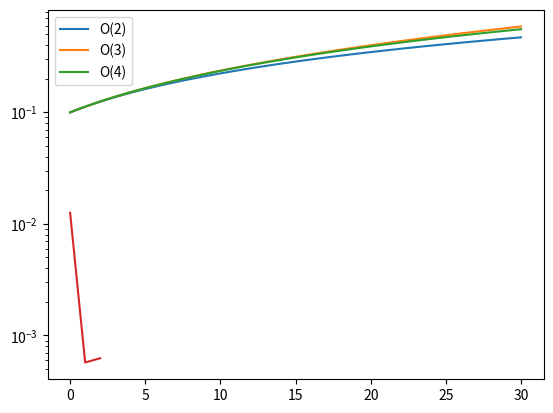

Python code for this plot:
# ---
# jupyter:
#   jupytext:
#     formats: ipynb,py:percent
#     text_representation:
#       extension: .py
#       format_name: percent
#       format_version: '1.3'
#       jupytext_version: 1.14.4
#   kernelspec:
#     display_name: Python 3 (ipykernel)
#     language: python
#     name: python3
# ---

# %% [markdown] slideshow={"slide_type": "slide"}
# # Modelització

# %% [markdown] slideshow={"slide_type": "notes"}
# ## Aproximacions
#
# En desenvolupar el nostre model ens podem trobar amb expressions complexes que poden resultar en un model massa complex o difícil de calcular.
#
# Quan plantegem el model ens podem trobar que en combinar diferents funcions ens trobem amb un model complex:
#
# \begin{align}
# y &= \sqrt{f(x)} e^{f(x)} \\
# f(x) &= x^2 + 2x + 1/x \\
# y & =  \sqrt{x^2 + 2x + 1/x} e^{x^2 + 2x + 1/x} \\
# \end{align}
#
# També ens podem trobar que en construir el model acabem amb equacions diferencials no lineals:
#
# $$P' = a P \sin(\pi/2(1 + P/M))$$
#
# O podem tindre equacions diferencials que hem de resoldre per aproximació numèrica:
#
# $$\frac{\partial a \sqrt{b + x(t)}}{\partial t} = c + d \sqrt{x(t)}$$
#
# En aquestes situacions podem fer aproximacions per
# - simplificar el model
# - simplificar el càlcul
# - fer aproximacions numeèriques

# %% [markdown]
# ### Factors d'escala i es relatiu dels termes
# - Un model amb cert nombre de variables, no tots solen tindre el mateix pes en el resultat final.
# - Podem analitzar l'ordre de magnitud relatiu dels diferents termes.
# - Si algun terme és poc rellevant, el podem eliminar per simplificar el model.

# %% [markdown]
# ### Exemple:
# - Tenim un model de la forma
# $$y = \sqrt{x^2 + 2x + 1/x} \,e^{x^2 + 1/x}$$
# - Si la resolució de $x$ és de l'ordre $1\%$

# %% [markdown]
# - Si $x \sim O(10)$
#     - $x^2 + 2x + 1/x \sim O(10^2 + 10 + 10^{-1})$ i ho podem reduir a $x^2 + 2x$
#     
#     $$y = \sqrt{x^2 + 2x} \,e^{x^2}$$
#     

# %% [markdown]
# - Si $x \sim O(10^{-1})$
#     - $x^2 + 2x + 1/x \sim O(10^{-2} + 10^{-1} + 10^2)$ i ho podem reduir a $1/x$
#
# $$y = \sqrt{1/x} \,e^{1/x}$$

# %% [markdown]
# - Si tenim múltiples variables, hem de fer l'exercici amb cada una d'elles
# - A vegades podem fer desenvolupaments en sèries de Taylor per simplificar encara més

# %% [markdown]
# ### Exemple:
# - Tenim un model de la forma
# $$z = a + b \sin(\omega x) - a \cos(\omega y)$$
# - Si les resolucions de $x$ i $y$ són de l'ordre $1\%$ i tenim valors de $\omega x$ i $\omega y$ al voltant de 0.1

# %% [markdown]
# - Per Taylor tenim:
# $$z = a + b (\omega x - \frac{1}{6}\omega^3 x^3 + \dots) - a (1 - \frac{1}{2}\omega^2 y^2 + \dots)$$
#
# - i ho podem reduir a:
# $$z = a + b \omega x - a (1 - \frac{1}{2}\omega^2 y^2 )$$
#
# $$z = b \omega x + \frac{a}{2}\omega^2 y^2 $$

# %% [markdown]
# ### Linearització de les equacions diferencials
#
#

# %% [markdown]
# El nostre model també pot arribar a expressar-se com un sistema d'equacions diferencials no linears que ens pot complicar la resolució.
#
# $$P' = a P \sin(\pi/2(1 + P/M))$$
#
# En aquests casos podem estudiar el rang d'aplicació del nostre model per buscar aproximacions.
#
# Potser ens interessa estudiar les situacions extremes o regions d'estabilitat on $P'$ sigui zero o ens pot interessar un rang molt concret de la nostra variable.
#
# En aquestes situacions podem intentar linealitzar el nostre model mitjançant les sèries de Taylor o expansions binomials.

# %% [markdown]
# Si a l'exemple que hem posat suposem que el nostre estudi és per valors petits de $P/M$, podríem aproximar:
#
# \begin{align}
# P' &= a P \sin(\pi/2(1 + P/M)) \\
# &= a P \cos\left(\frac{\pi P}{2M}\right) \\
# &= a P \left(1 - \left(\frac{\pi P}{2M}\right)^2 + O(P^4)\right)\\
# \end{align}
#

# %% [markdown]
# El mateix tipus d'aproximacions s'aplica al resoldre numèricament algunes equacions diferencials com veurem a continuació.
#
# En qualsevol cas, haurem d'estimar l'error introduït per l'aproximació numèrica i avaluar fins a quin ordre necessitem fer el càlcul.
#
# Això ho podem fer observant la convergència de resultats de les aproximacions d'ordres superiors.

# %% [markdown]
# Exemple:

# %%
import numpy as np
import sympy as sp
from sympy.abc import a, b, c, d, t
import matplotlib.pyplot as plt

x = sp.Function('x')(t)

y = a * sp.sqrt(x + b)
yp = sp.diff(y, t)
yp

# %%
fx = c + d * sp.sqrt(x)
fx

# %%
eq = sp.Eq(yp, fx)
eq

# %%
sp.classify_ode(eq)

# %%
xt = sp.dsolve(eq, x)
xt

# %%
xt2 = sp.dsolve(eq, x, hint='1st_power_series', n=2)
xt2

# %%
xt3 = sp.dsolve(eq, x, hint='1st_power_series', n=3)
xt3

# %%
xt4 = sp.dsolve(eq, x, hint='1st_power_series', n=4)
xt4

# %%
xt2.rhs.removeO()

# %%
valors = {'C1':0.1, a:1000, b:2, c:3, d:4}
xt4.rhs.removeO().subs(valors).subs(t, 10).n()

# %%
xt2_ = xt2.rhs.removeO().subs(valors).n()
fxt2 = sp.lambdify('t', xt2_)

xt3_ = xt3.rhs.removeO().subs(valors).n()
fxt3 = sp.lambdify('t', xt3_)

xt4_ = xt4.rhs.removeO().subs(valors).n()
fxt4 = sp.lambdify('t', xt4_)


tt = np.linspace(0, 30)
x2 = fxt2(tt)
x3 = fxt3(tt)
x4 = fxt4(tt)

l = plt.plot(tt, x2, tt, x3, tt, x4)
plt.legend(["O(2)", "O(3)", "O(4)"])

# %% [markdown]
# Si necessitem valors de $x(t)$ entre 0 i 10, podem estimar l'error observant la convergència de les successives aproximacions.

# %%
xt5 = sp.dsolve(eq, x, hint='1st_power_series', n=5)
xt5_ = xt5.rhs.removeO().subs(valors).n()

# %%
diff = np.array([xt2_.subs(t, 10) - xt5_.subs(t, 10),
       xt3_.subs(t, 10) - xt5_.subs(t, 10),
       xt4_.subs(t, 10) - xt5_.subs(t, 10),])

# %%
plt.plot(abs(diff))
plt.yscale('log')
plt.show()

# %% [markdown] slideshow={"slide_type": "slide"}
#  

# %% [markdown] slideshow={"slide_type": "skip"}
# # Bibliografia
#
# - <a id='bib_Edwards'></a> Edwards, D., **2001**. *Guide to mathematical modelling*. Palgrave, Basingstoke.
# - <a id='bib_Dym'></a> Dym, Clive L., **2004**. *Principles of mathematical modeling*. Elsevier.

# %% [markdown] slideshow={"slide_type": "skip"}
# Copyright (C) 2022 Gabriel Jover Mañas
#
#     Permission is granted to copy, distribute and/or modify this document
#     under the terms of the GNU Free Documentation License, Version 1.3
#     or any later version published by the Free Software Foundation;
#     with no Invariant Sections, no Front-Cover Texts, and no Back-Cover Texts.
#     A copy of the license is included in the section entitled "GNU
#     Free Documentation License".
#
# ![GFDL][GFDL]
#
#     This program is free software: you can redistribute it and/or modify
#     it under the terms of the GNU General Public License as published by
#     the Free Software Foundation, either version 3 of the License, or
#     (at your option) any later version.
#
#     This program is distributed in the hope that it will be useful,
#     but WITHOUT ANY WARRANTY; without even the implied warranty of
#     MERCHANTABILITY or FITNESS FOR A PARTICULAR PURPOSE.  See the
#     GNU General Public License for more details.
#
#     You should have received a copy of the GNU General Public License
#     along with this program.  If not, see <https://www.gnu.org/licenses/>.
#
# ![GPL3][GPL3]
#
# [GFDL]: https://www.gnu.org/graphics/gfdl-logo.svg
# [GPL3]: https://www.gnu.org/graphics/gplv3-or-later.svg
